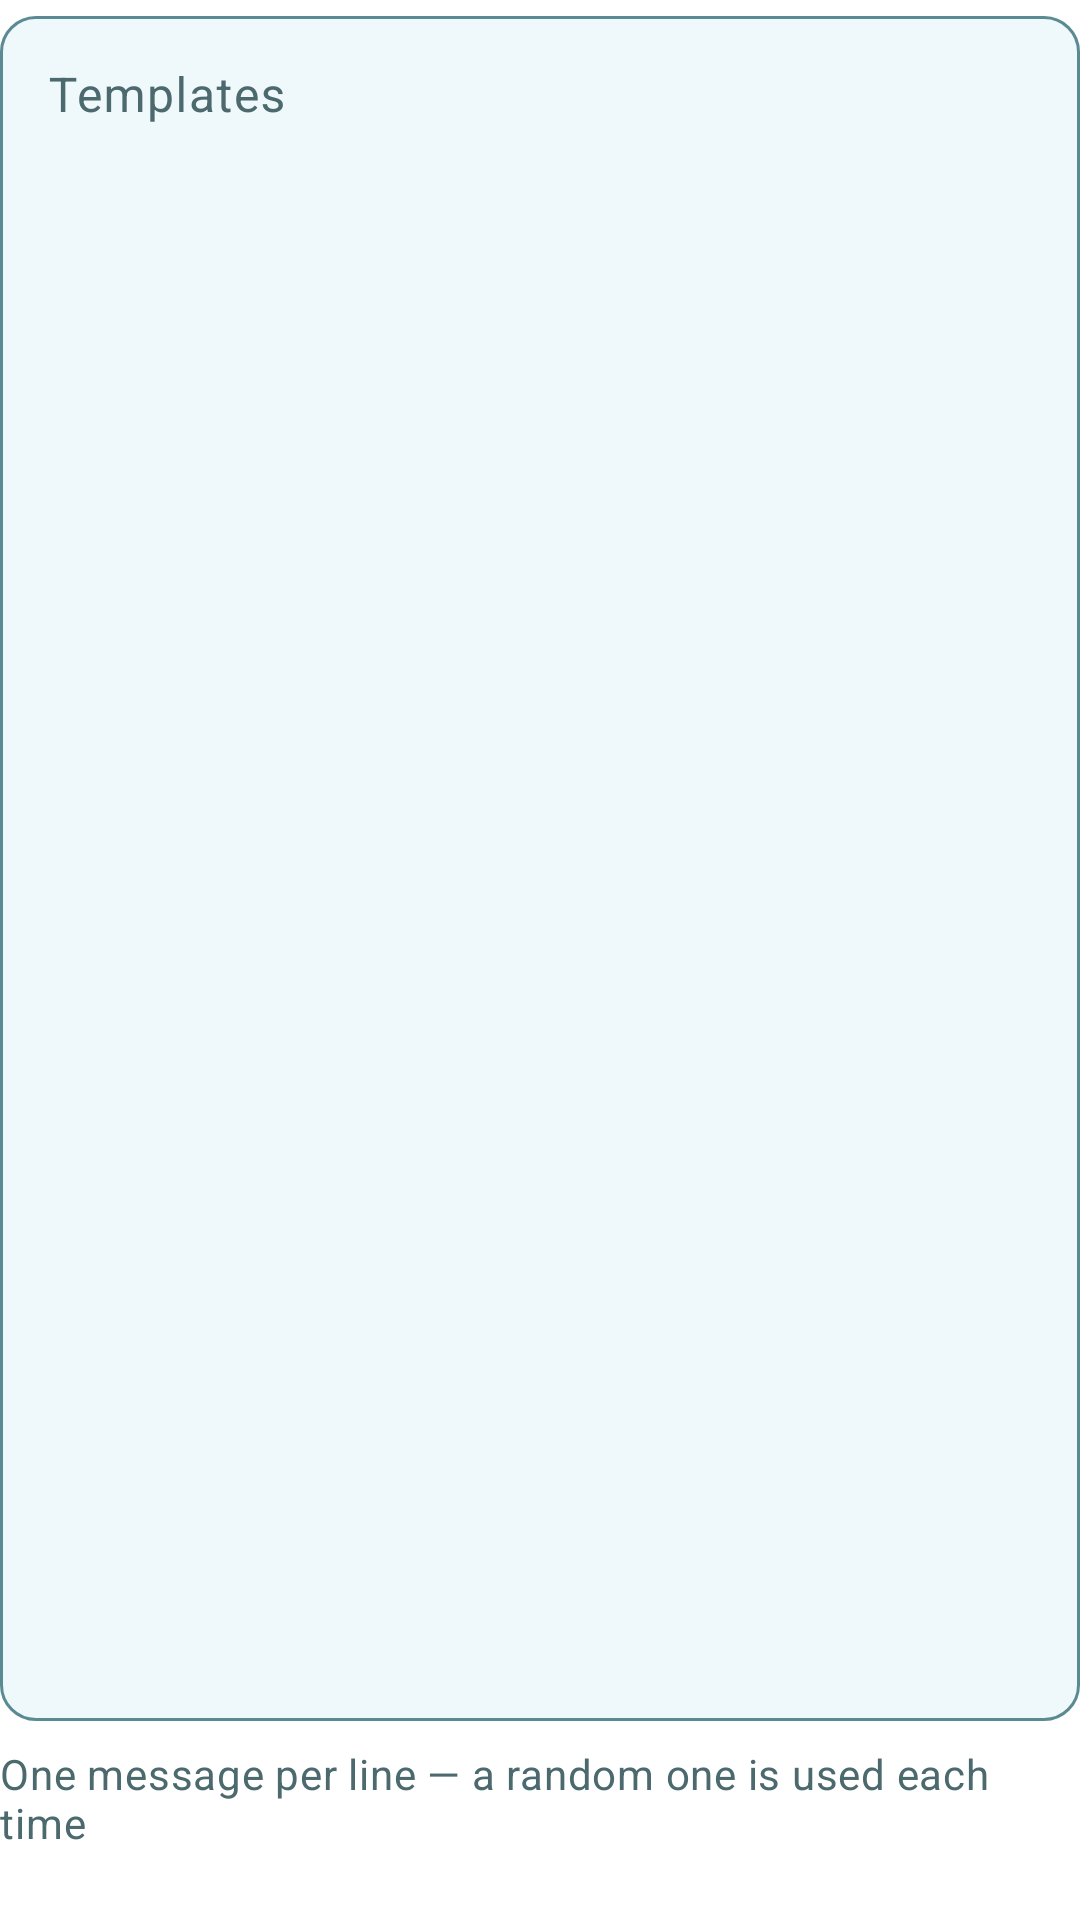

Produce the Android XML layout that renders to this screen, including the resource entries it uses.
<!-- AndroidManifest.xml: application theme Theme.FriendMinder -->
<!-- res/layout/dialog_templates_editor.xml -->
<?xml version="1.0" encoding="utf-8"?>
<LinearLayout xmlns:android="http://schemas.android.com/apk/res/android"
    android:layout_width="match_parent"
    android:layout_height="match_parent"
    android:orientation="vertical">

    <com.google.android.material.textfield.TextInputLayout
        style="@style/Widget.FM.TextInput"
        android:layout_width="match_parent"
        android:layout_height="0dp"
        android:layout_weight="1"
        android:hint="@string/label_templates_field">

        <com.google.android.material.textfield.TextInputEditText
            android:id="@+id/templatesInput"
            android:layout_width="match_parent"
            android:layout_height="match_parent"
            android:gravity="top|start"
            android:inputType="textMultiLine|textCapSentences"
            android:scrollbars="vertical" />
    </com.google.android.material.textfield.TextInputLayout>

    <TextView
        android:layout_width="match_parent"
        android:layout_height="wrap_content"
        android:layout_marginTop="@dimen/fm_space_2"
        android:text="@string/hint_message_templates"
        android:textAppearance="@style/TextAppearance.FM.RowSecondary" />

    <TextView
        android:id="@+id/templatesCounter"
        android:layout_width="match_parent"
        android:layout_height="wrap_content"
        android:layout_marginTop="4dp"
        android:gravity="end"
        android:textAppearance="@style/TextAppearance.FM.RowSecondary" />
</LinearLayout>
<!-- resources referenced by this layout -->
<resources>
  <dimen name="fm_space_2">8dp</dimen>
  <string name="hint_message_templates">One message per line — a random one is used each time</string>
  <string name="label_templates_field">Templates</string>
  <style name="TextAppearance.FM.RowSecondary" parent="TextAppearance.Material3.BodyMedium">
          <item name="android:textSize">14sp</item>
          <item name="android:textColor">@color/fm_ink_dim</item>
          <item name="lineHeight">20sp</item>
      </style>
  <style name="Widget.FM.TextInput" parent="Widget.Material3.TextInputLayout.OutlinedBox">
          <item name="boxBackgroundMode">outline</item>
          <item name="boxBackgroundColor">@color/fm_surface_sunken</item>
          <item name="boxStrokeColor">@color/fm_text_input_stroke</item>
          <item name="boxStrokeWidth">1dp</item>
          <item name="boxStrokeWidthFocused">2dp</item>
          <item name="boxCornerRadiusTopStart">12dp</item>
          <item name="boxCornerRadiusTopEnd">12dp</item>
          <item name="boxCornerRadiusBottomStart">12dp</item>
          <item name="boxCornerRadiusBottomEnd">12dp</item>
          <item name="hintTextColor">@color/fm_accent</item>
          <item name="android:textColorHint">@color/fm_ink_dim</item>
          <item name="placeholderTextColor">@color/fm_ink_dim</item>
      </style>
  <color name="fm_ink_dim">#4C6A6E</color>
  <color name="fm_surface_sunken">#EFF8FA</color>
  <color name="fm_accent">#155D5B</color>
  <color name="fm_primary">#1F817D</color>
  <color name="fm_on_primary">#FFFFFF</color>
  <color name="fm_primary_container">#B0E8E6</color>
  <color name="fm_on_primary_container">#195556</color>
  <color name="fm_secondary">#5ABBEB</color>
  <color name="fm_on_secondary">#0A2E31</color>
  <color name="fm_secondary_container">#D6EBF8</color>
  <color name="fm_on_secondary_container">#0A2E31</color>
  <color name="fm_surface">#FFFFFF</color>
  <color name="fm_ink">#1B2E30</color>
  <color name="fm_surface_variant">#D3E9F4</color>
  <color name="fm_outline">#5A8A92</color>
  <color name="fm_divider">#CFE7EA</color>
  <color name="fm_error">#B3261E</color>
  <color name="fm_error_container">#F9DEDC</color>
  <color name="fm_on_error_container">#410E0B</color>
  <style name="ThemeOverlay.FriendMinder.BottomSheetDialog" parent="ThemeOverlay.Material3.BottomSheetDialog">
          <item name="bottomSheetStyle">@style/Widget.FriendMinder.BottomSheet.Modal</item>
      </style>
  <style name="ThemeOverlay.FriendMinder.MaterialAlertDialog" parent="ThemeOverlay.Material3.MaterialAlertDialog">
          <item name="colorSurface">@color/fm_surface</item>
          <item name="colorSurfaceContainerHigh">@color/fm_surface</item>
          <item name="backgroundTint">@color/fm_surface</item>
      </style>
  <style name="Widget.FriendMinder.BottomSheet.Modal" parent="Widget.Material3.BottomSheet.Modal">
          <item name="backgroundTint">@color/fm_surface</item>
      </style>
</resources>
